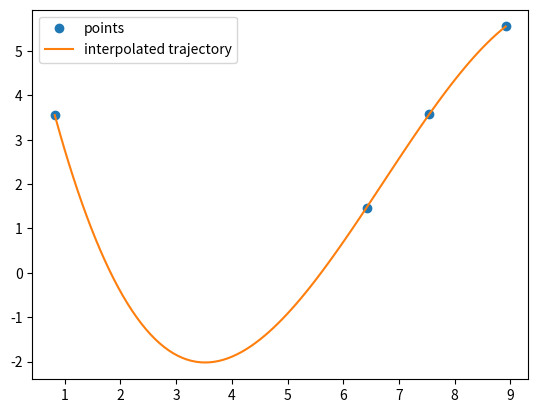

Write Python code to recreate this figure.
import numpy as np
import matplotlib.pyplot as plt


def newton_interpolation_4_points(x_arr, y_arr):
    x = []
    y = []
    b1 = y_arr[0]
    b2 = (y_arr[1] - y_arr[0]) / (x_arr[1] - x_arr[0])
    b3 = (((y_arr[2] - y_arr[0]) / (x_arr[2] - x_arr[0])) - b2) / (x_arr[2] - x_arr[1])
    temp_b4_nom = (((y_arr[3] - y_arr[0]) / (x_arr[3] - x_arr[0])) - ((y_arr[1] - y_arr[0]) / (x_arr[1] - x_arr[0])))
    temp_b4_denominator = (x_arr[3] - x_arr[1])
    temp_b4 = temp_b4_nom / temp_b4_denominator
    b4 = (temp_b4 - b3) / (x_arr[3] - x_arr[2])
    x_range = np.linspace(min(x_arr), max(x_arr), 100)
    for _ in x_range:
        x.append(x_range)
        res = b1 + (b2 * (x_range - x_arr[0])) + (b3 * (x_range - x_arr[0]) * (x_range - x_arr[1]))
        res = res + (b4 * (x_range - x_arr[0]) * (x_range - x_arr[1]) * (x_range - x_arr[2]))
        y.append(res)
    return x, y


if __name__ == '__main__':
    px = np.random.rand(4) * 10
    py = np.random.rand(4) * 10

    i_x, i_y = newton_interpolation_4_points(px, py)
    plt.plot(px, py, 'o', label='points')
    plt.plot(i_x[0], i_y[0], label='interpolated trajectory')
    plt.legend()
    plt.show()
